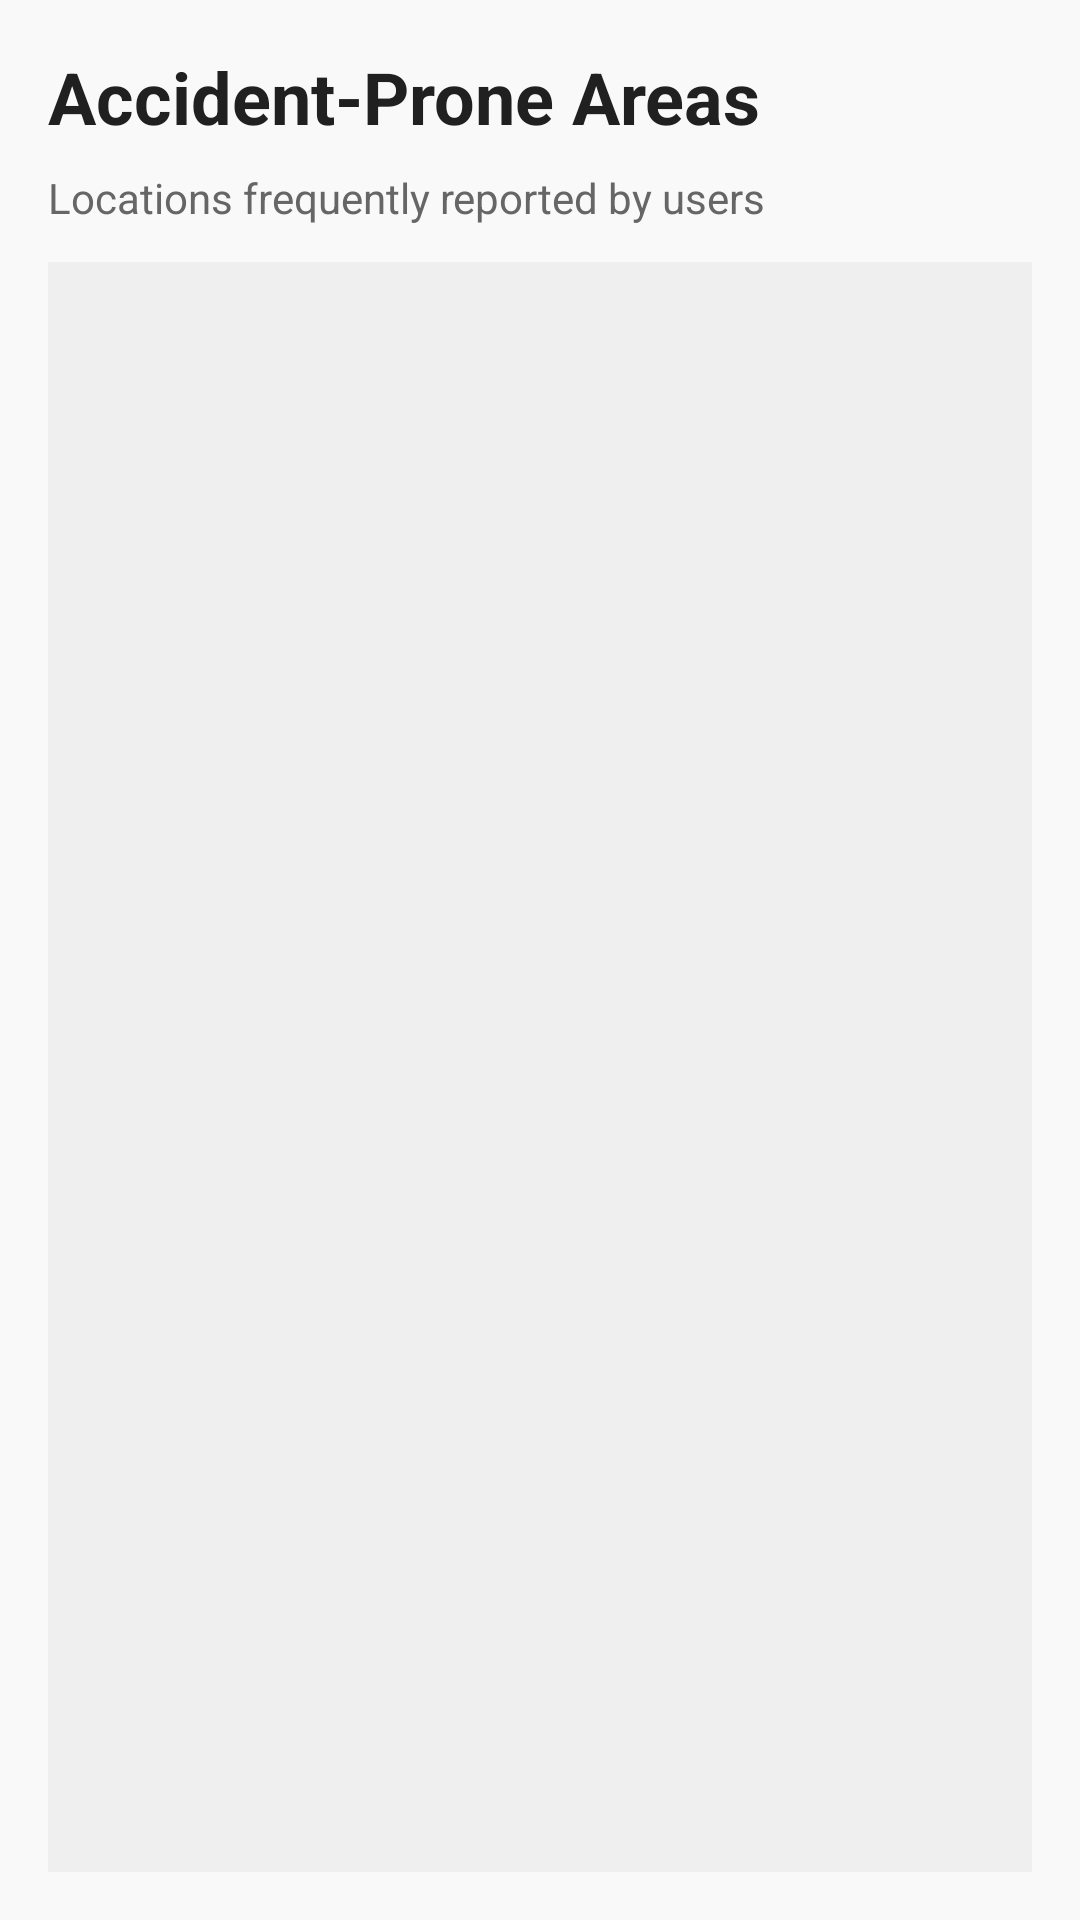

Android layout source for this screen:
<!-- AndroidManifest.xml: application theme Theme.RoadGuardd -->
<!-- res/layout/activity_accident_prone.xml -->
<?xml version="1.0" encoding="utf-8"?>
<LinearLayout xmlns:android="http://schemas.android.com/apk/res/android"
    xmlns:tools="http://schemas.android.com/tools"
    android:id="@+id/activity_accident_prone"
    android:layout_width="match_parent"
    android:layout_height="match_parent"
    android:orientation="vertical"
    android:padding="16dp"
    android:background="#F9F9F9"
    tools:context=".AccidentProneActivity">

    
    <TextView
        android:id="@+id/titleText"
        android:layout_width="match_parent"
        android:layout_height="wrap_content"
        android:text="Accident-Prone Areas"
        android:textSize="24sp"
        android:textStyle="bold"
        android:textColor="#202020"
        android:paddingBottom="8dp" />

    
    <TextView
        android:layout_width="match_parent"
        android:layout_height="wrap_content"
        android:text="Locations frequently reported by users"
        android:textSize="14sp"
        android:textColor="#666666"
        android:paddingBottom="12dp" />

    
    <ListView
        android:id="@+id/accidentListView"
        android:layout_width="match_parent"
        android:layout_height="0dp"
        android:layout_weight="1"
        android:dividerHeight="12dp"
        android:background="#EFEFEF"
        android:padding="8dp" />

</LinearLayout>
<!-- resources referenced by this layout -->
<resources>
  <style name="Theme.RoadGuardd" parent="Base.Theme.RoadGuardd" />z
  <style name="Base.Theme.RoadGuardd" parent="Theme.Material3.DayNight.NoActionBar">
          
          
      </style>
</resources>
